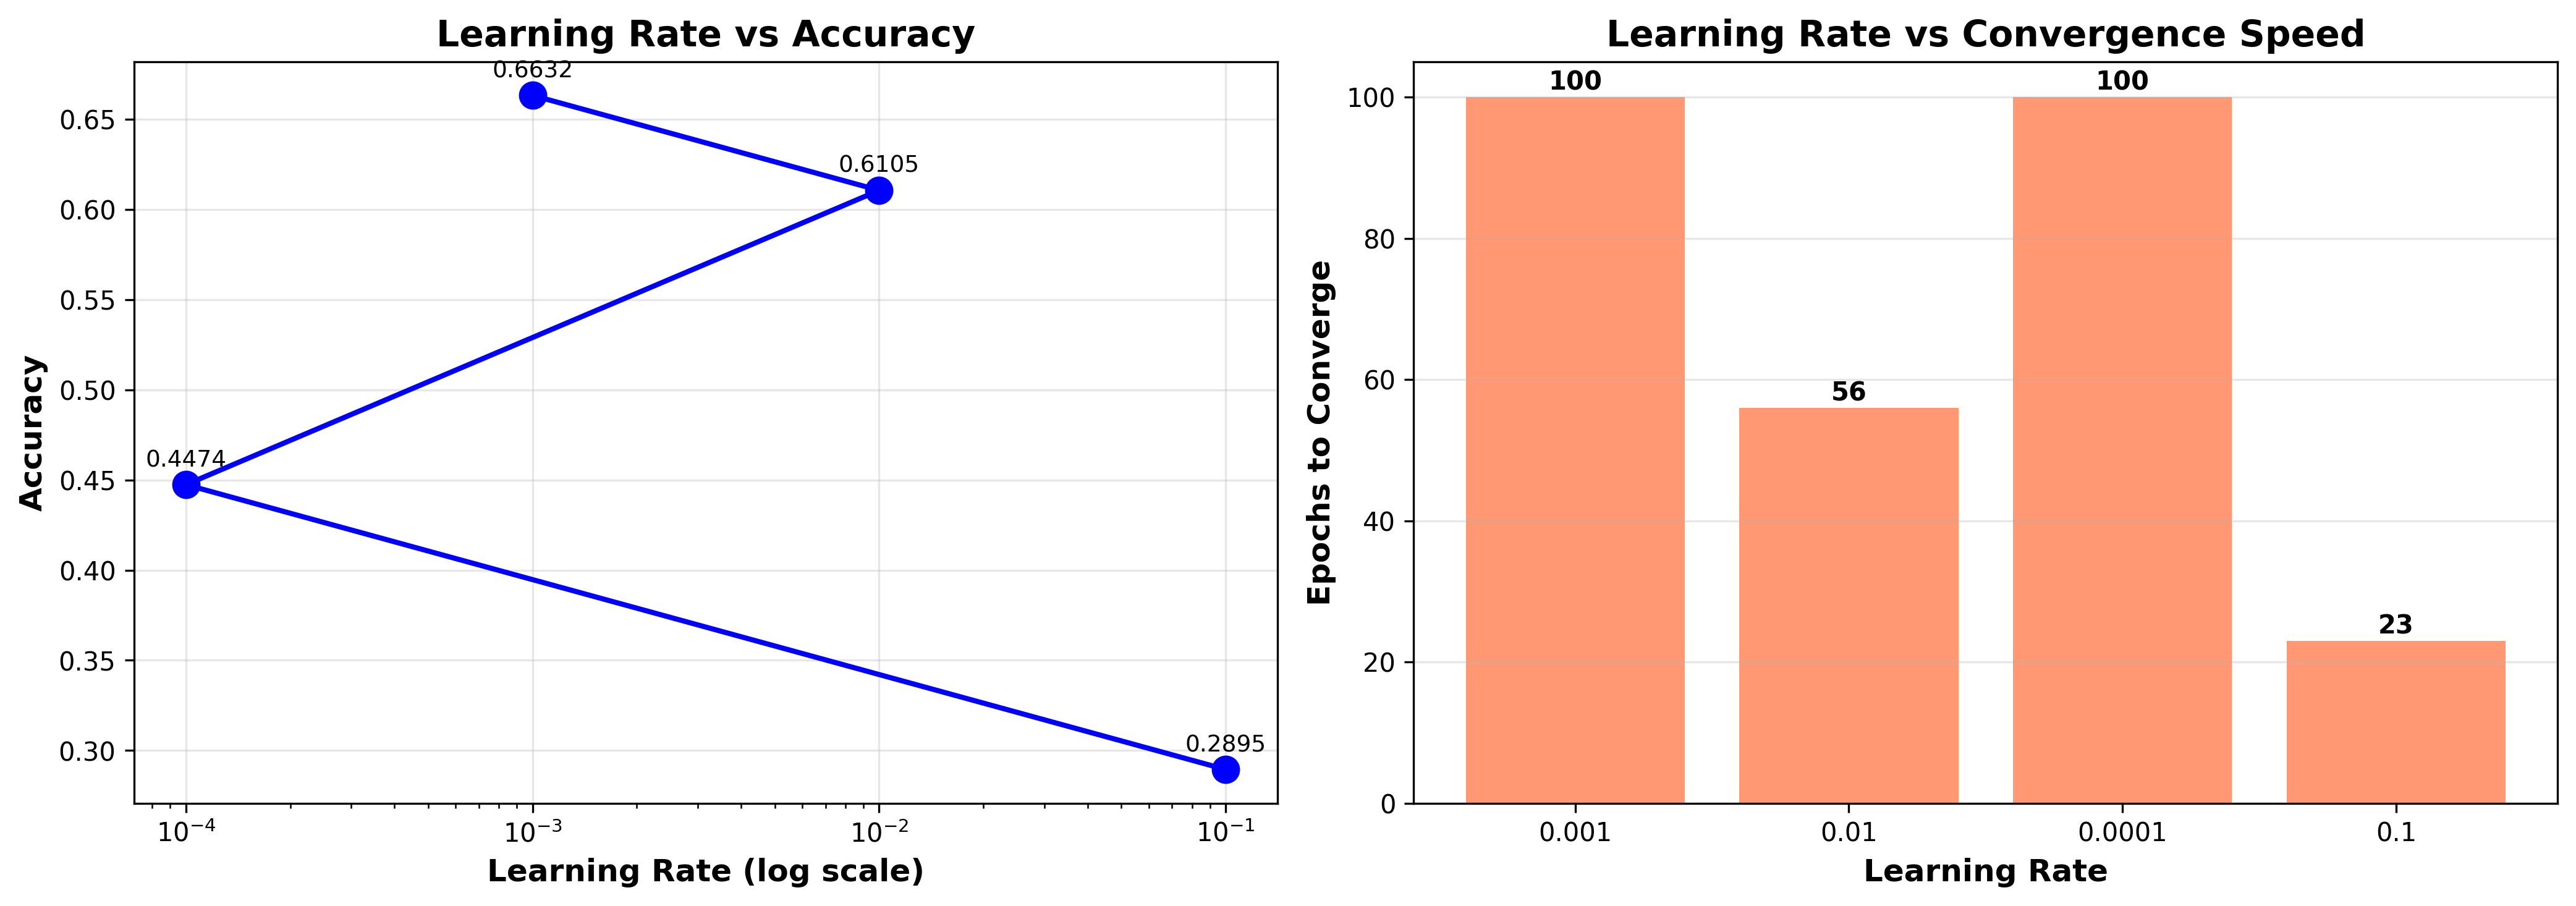

The data file committed next to this chart (first rows):
Learning_Rate, Accuracy, F1_Weighted, Epochs, Train_Loss, Val_Loss
0.001, 0.6632, 0.6465, 100, 0.8257, 1.133
0.01, 0.6105, 0.5946, 56, 0.7853, 1.229
0.0001, 0.4474, 0.3917, 100, 1.867, 1.947
0.1, 0.2895, 0.2105, 23, 2.54, 2.738
